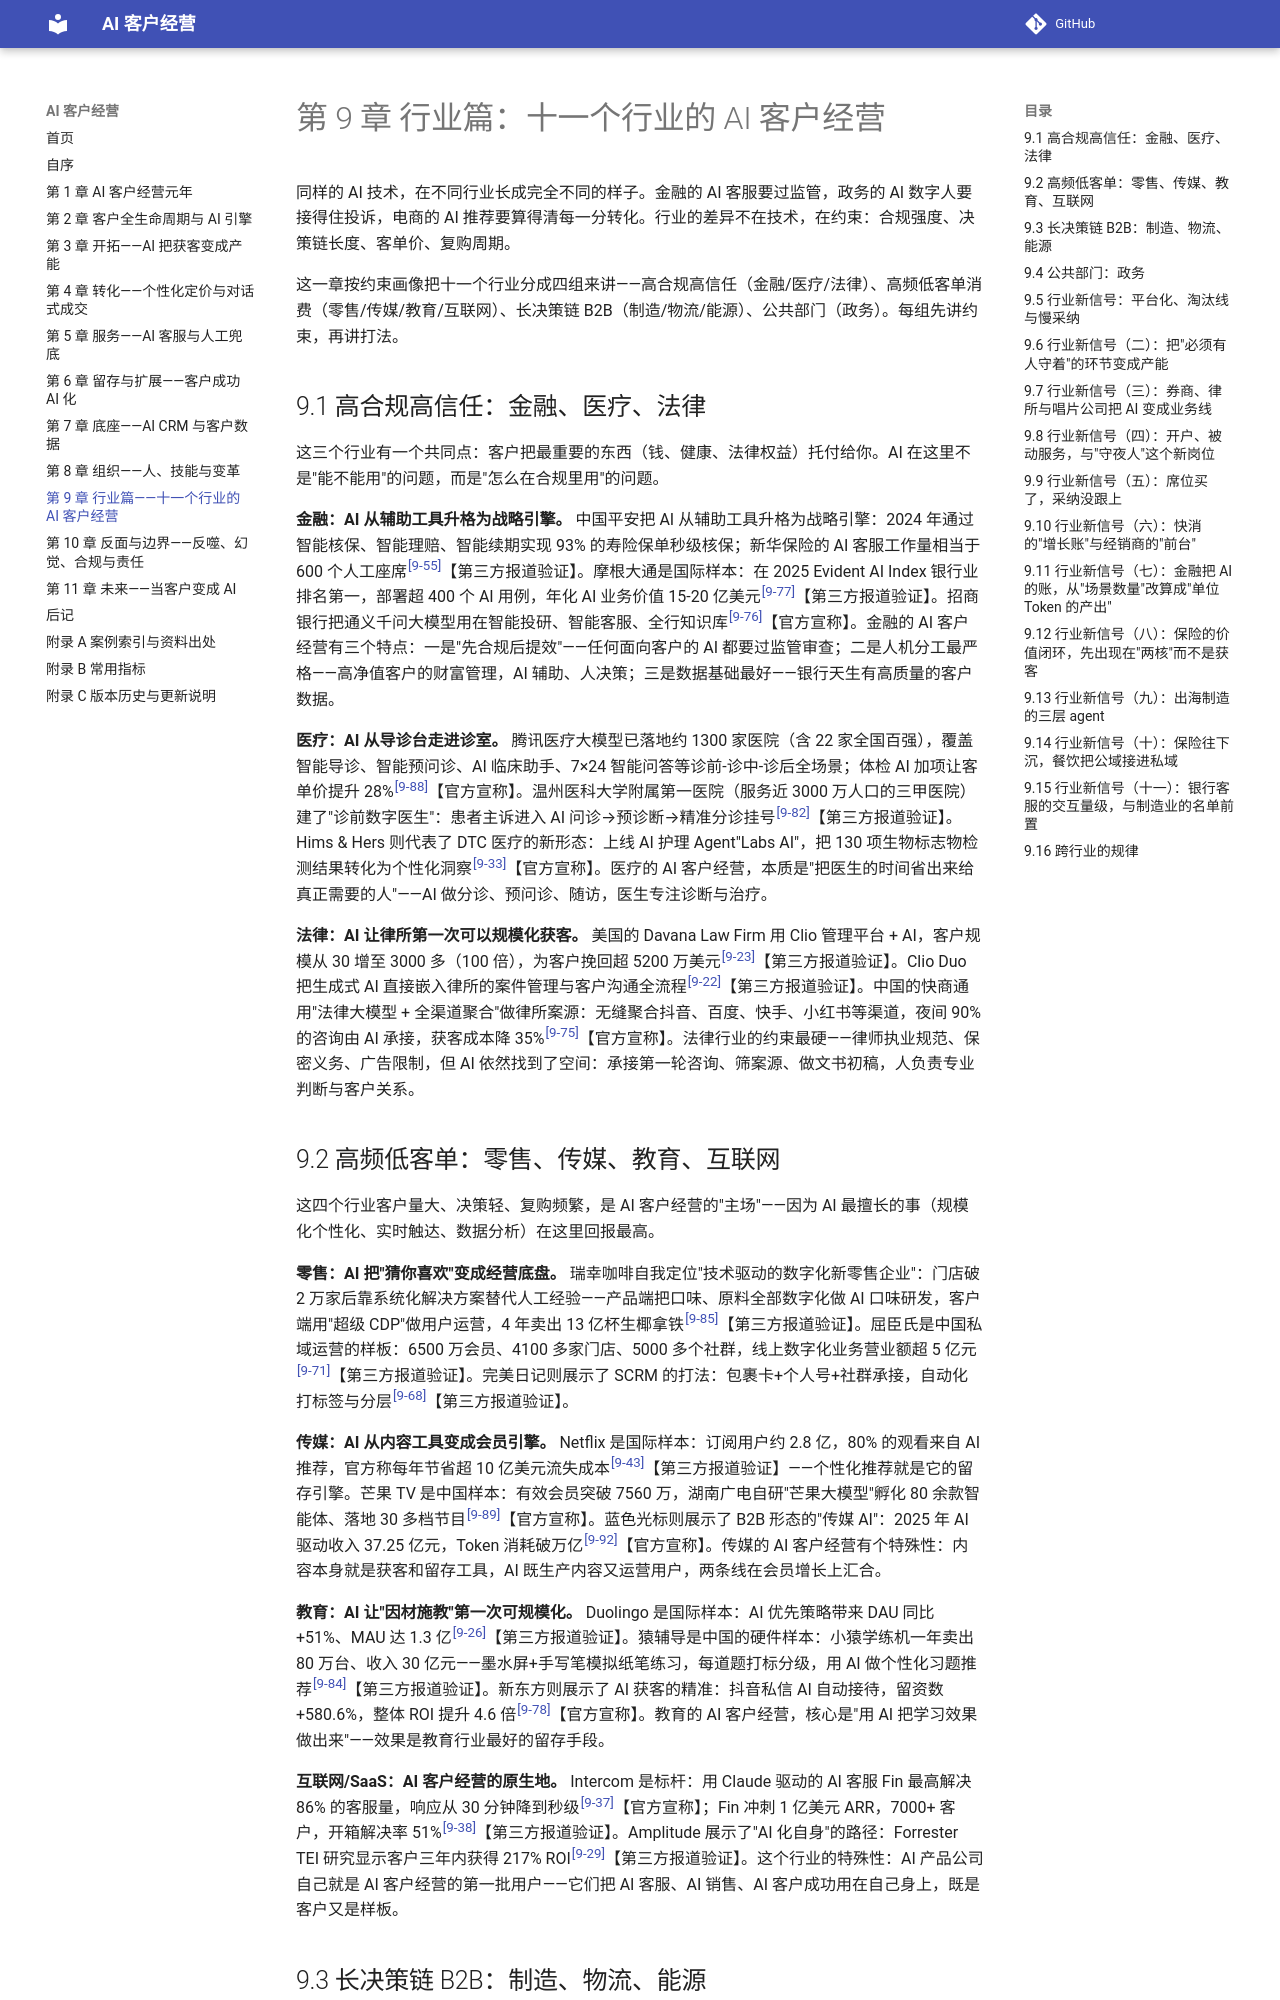

repository: Jweokk/ai-customer-growth-book · page: 09-第9章-行业篇-十一个行业的AI客户经营/index.html · generator: mkdocs

# 第 9 章 行业篇：十一个行业的 AI 客户经营

同样的 AI 技术，在不同行业长成完全不同的样子。金融的 AI 客服要过监管，政务的 AI 数字人要接得住投诉，电商的 AI 推荐要算得清每一分转化。行业的差异不在技术，在约束：合规强度、决策链长度、客单价、复购周期。

这一章按约束画像把十一个行业分成四组来讲——高合规高信任（金融/医疗/法律）、高频低客单消费（零售/传媒/教育/互联网）、长决策链 B2B（制造/物流/能源）、公共部门（政务）。每组先讲约束，再讲打法。

## 9.1 高合规高信任：金融、医疗、法律

这三个行业有一个共同点：客户把最重要的东西（钱、健康、法律权益）托付给你。AI 在这里不是"能不能用"的问题，而是"怎么在合规里用"的问题。

**金融：AI 从辅助工具升格为战略引擎。** 中国平安把 AI 从辅助工具升格为战略引擎：2024 年通过智能核保、智能理赔、智能续期实现 93% 的寿险保单秒级核保；新华保险的 AI 客服工作量相当于 600 个人工座席<sup><a href="12-附录A-案例索引与资料出处.md#9-55">[9-55]</a></sup>【第三方报道验证】。摩根大通是国际样本：在 2025 Evident AI Index 银行业排名第一，部署超 400 个 AI 用例，年化 AI 业务价值 15-20 亿美元<sup><a href="12-附录A-案例索引与资料出处.md#9-77">[9-77]</a></sup>【第三方报道验证】。招商银行把通义千问大模型用在智能投研、智能客服、全行知识库<sup><a href="12-附录A-案例索引与资料出处.md#9-76">[9-76]</a></sup>【官方宣称】。金融的 AI 客户经营有三个特点：一是"先合规后提效"——任何面向客户的 AI 都要过监管审查；二是人机分工最严格——高净值客户的财富管理，AI 辅助、人决策；三是数据基础最好——银行天生有高质量的客户数据。

**医疗：AI 从导诊台走进诊室。** 腾讯医疗大模型已落地约 1300 家医院（含 22 家全国百强），覆盖智能导诊、智能预问诊、AI 临床助手、7×24 智能问答等诊前-诊中-诊后全场景；体检 AI 加项让客单价提升 28%<sup><a href="12-附录A-案例索引与资料出处.md#9-88">[9-88]</a></sup>【官方宣称】。温州医科大学附属第一医院（服务近 3000 万人口的三甲医院）建了"诊前数字医生"：患者主诉进入 AI 问诊→预诊断→精准分诊挂号<sup><a href="12-附录A-案例索引与资料出处.md#9-82">[9-82]</a></sup>【第三方报道验证】。Hims & Hers 则代表了 DTC 医疗的新形态：上线 AI 护理 Agent"Labs AI"，把 130 项生物标志物检测结果转化为个性化洞察<sup><a href="12-附录A-案例索引与资料出处.md#9-33">[9-33]</a></sup>【官方宣称】。医疗的 AI 客户经营，本质是"把医生的时间省出来给真正需要的人"——AI 做分诊、预问诊、随访，医生专注诊断与治疗。

**法律：AI 让律所第一次可以规模化获客。** 美国的 Davana Law Firm 用 Clio 管理平台 + AI，客户规模从 30 增至 3000 多（100 倍），为客户挽回超 5200 万美元<sup><a href="12-附录A-案例索引与资料出处.md#9-23">[9-23]</a></sup>【第三方报道验证】。Clio Duo 把生成式 AI 直接嵌入律所的案件管理与客户沟通全流程<sup><a href="12-附录A-案例索引与资料出处.md#9-22">[9-22]</a></sup>【第三方报道验证】。中国的快商通用"法律大模型 + 全渠道聚合"做律所案源：无缝聚合抖音、百度、快手、小红书等渠道，夜间 90% 的咨询由 AI 承接，获客成本降 35%<sup><a href="12-附录A-案例索引与资料出处.md#9-75">[9-75]</a></sup>【官方宣称】。法律行业的约束最硬——律师执业规范、保密义务、广告限制，但 AI 依然找到了空间：承接第一轮咨询、筛案源、做文书初稿，人负责专业判断与客户关系。
